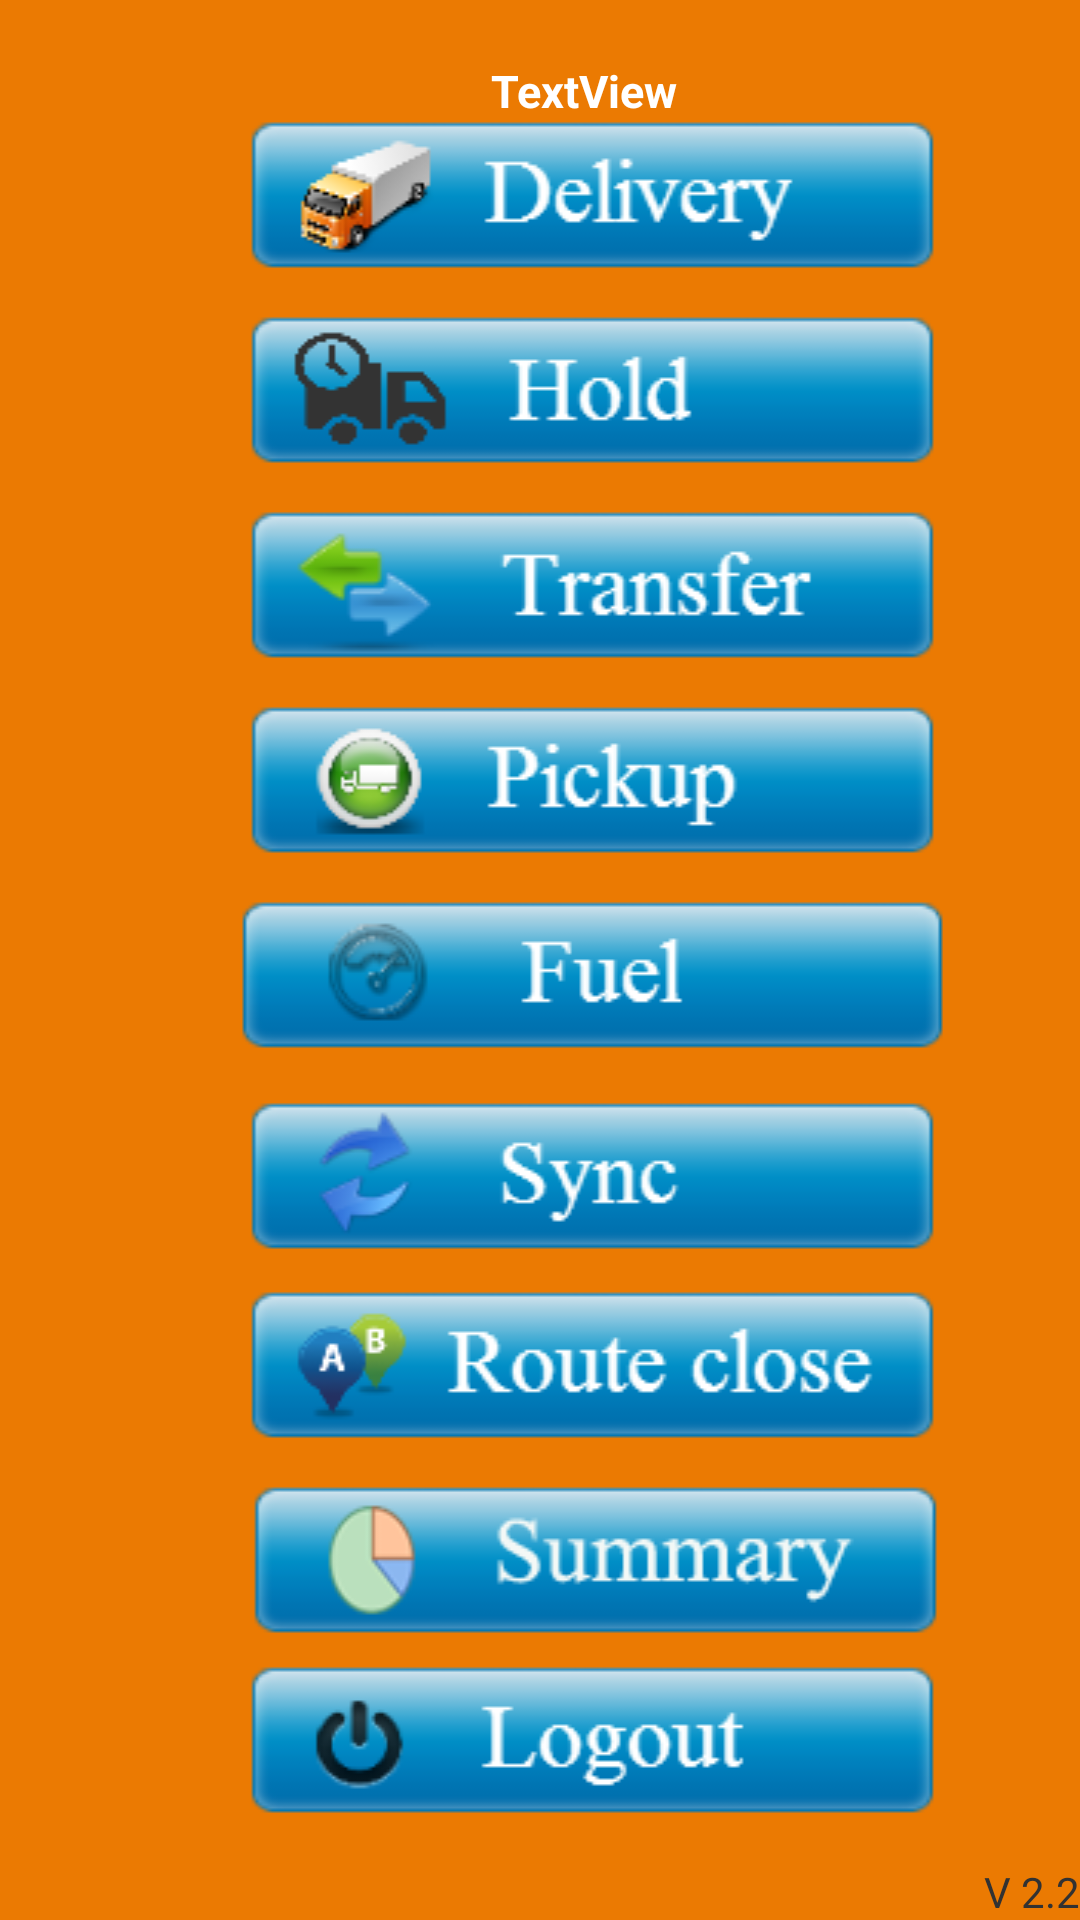

Layout XML and referenced resources for this Android screen:
<!-- AndroidManifest.xml: application theme AppTheme -->
<!-- res/layout/activity_home.xml -->
<?xml version="1.0" encoding="utf-8"?>
<FrameLayout xmlns:android="http://schemas.android.com/apk/res/android"
    android:layout_width="match_parent"
    android:layout_height="match_parent"
    android:background="#eb7a02">

    <TextView
        android:layout_width="212dp"
        android:layout_height="25dp"
        android:text="Number of Shipment to attempt:"
        android:textStyle="bold"
        android:id="@+id/textView2"
        android:layout_gravity="left|top"
        android:visibility="invisible"/>
    <TextView
        android:layout_width="wrap_content"
        android:layout_height="wrap_content"
        android:id="@+id/pendingtext"
        android:text=""
        android:textColor="#0000FF"
        android:textSize="15dp"
        android:textStyle="bold"
        android:layout_marginLeft="212dp"
        android:visibility="invisible"/>

    <TextView
        android:id="@+id/vrnTxt"
        android:layout_width="wrap_content"
        android:layout_height="wrap_content"
        android:text="V 2.2"
        android:layout_gravity="right|bottom" />

    <TextView
        android:layout_width="wrap_content"
        android:layout_height="wrap_content"
        android:text=" TextView"
        android:textColor="#FFFFFF"
        android:textSize="15dp"
        android:textStyle="bold"
        android:id="@+id/textroute"
        android:layout_marginTop="20dp"
        android:layout_marginLeft="160dp"
        />


    <ImageView
        android:id="@+id/imagedelivery"
        android:layout_width="235dp"
        android:layout_height="50dp"
        android:layout_gravity="left"
        android:layout_marginLeft="80dp"
        android:layout_marginTop="40dp"
        android:background="@drawable/btnbckgrnddelv" />

    <ImageView
        android:layout_width="235dp"
        android:layout_height="50dp"
        android:id="@+id/imagehold"
        android:layout_gravity="left"
        android:layout_marginLeft="80dp"
        android:layout_marginTop="105dp"
       android:background="@drawable/btnbckgrndhold"/>


    <ImageView
        android:layout_width="235dp"
        android:layout_height="50dp"
        android:id="@+id/imagetransfer"
        android:layout_marginLeft="80dp"
        android:layout_gravity="left"
        android:layout_marginTop="170dp"
        android:background="@drawable/btnbckgrndtrsfer"/>


    <ImageView
        android:layout_width="235dp"
        android:layout_height="50dp"
        android:id="@+id/imagepickup"
        android:layout_marginTop="235dp"
        android:layout_marginLeft="80dp"
        android:layout_gravity="left"
        android:background="@drawable/btnbackgrndpickp"/>


    <ImageView
        android:layout_width="235dp"
        android:layout_height="50dp"
        android:id="@+id/imagefuel"
        android:layout_marginTop="300dp"
        android:layout_marginLeft="80dp"
        android:layout_gravity="left"
        android:background="@drawable/btnbckgrndfuel"/>


    <ImageView
        android:layout_width="235dp"
        android:layout_height="50dp"
        android:id="@+id/imagesync"
        android:layout_gravity="left"
        android:layout_marginLeft="80dp"
        android:layout_marginTop="367dp"
      android:background="@drawable/btnbackground1"/>

    <ImageView
        android:layout_width="235dp"
        android:layout_height="50dp"
        android:id="@+id/imagerouteclose"
        android:layout_marginTop="430dp"
        android:layout_marginLeft="80dp"
        android:layout_gravity="left"
       android:background="@drawable/btnbckgrndroute"/>


    <ImageView
        android:layout_width="235dp"
        android:layout_height="50dp"
        android:id="@+id/imagelogout"
        android:layout_marginTop="555dp"
        android:layout_marginLeft="80dp"
        android:layout_gravity="left"
       android:background="@drawable/btnbckgrndlogpic"/>
    <ProgressBar
        style="@style/Base.ThemeOverlay.AppCompat.Dark"
        android:layout_width="100dp"
        android:layout_height="100dp"
        android:id="@+id/progressBarMain"
        android:layout_marginLeft="160dp"
        android:layout_marginTop="280dp"
        android:visibility="invisible" />

    <ImageView
        android:layout_width="235dp"
        android:layout_height="50dp"
        android:id="@+id/imagesummary"
        android:layout_marginTop="495dp"
        android:layout_marginLeft="80dp"
        android:layout_gravity="left"
       android:background="@drawable/btnbckgrndsummy"/>

</FrameLayout>
<!-- resources referenced by this layout -->
<resources>
  <!-- drawable btnbackground1 (drawable) -->
  <selector xmlns:android="http://schemas.android.com/apk/res/android">
      <item android:drawable="@drawable/syncpic1" android:state_activated="true" android:state_selected="true"/>
      <item android:drawable="@drawable/syncpic1" android:state_focused="true" android:state_pressed="true" />
      <item android:drawable="@drawable/syncpic2" android:state_focused="false" android:state_pressed="true" />
      <item android:drawable="@drawable/syncpic1" android:state_focused="true" />
      <item android:drawable="@drawable/syncpic1"  android:state_focused="false" android:state_pressed="false" />
  
  </selector>
  <!-- drawable btnbckgrnddelv (drawable) -->
  <selector xmlns:android="http://schemas.android.com/apk/res/android">
      <item android:drawable="@drawable/deliver1" android:state_activated="true" android:state_selected="true"/>
      <item android:drawable="@drawable/deliver1" android:state_focused="true" android:state_pressed="true" />
      <item android:drawable="@drawable/deliverclick1" android:state_focused="false" android:state_pressed="true" />
      <item android:drawable="@drawable/deliver1" android:state_focused="true" />
      <item android:drawable="@drawable/deliver1"  android:state_focused="false" android:state_pressed="false" />
  
  </selector>
  <!-- drawable btnbckgrndfuel (drawable) -->
  <selector xmlns:android="http://schemas.android.com/apk/res/android">
      <item android:drawable="@drawable/fuelbb" android:state_activated="true" android:state_selected="true"/>
      <item android:drawable="@drawable/fuelbb" android:state_focused="true" android:state_pressed="true" />
      <item android:drawable="@drawable/fuelbbclick" android:state_focused="false" android:state_pressed="true" />
      <item android:drawable="@drawable/fuelbb" android:state_focused="true" />
      <item android:drawable="@drawable/fuelbb"  android:state_focused="false" android:state_pressed="false" />
  
  </selector>
  <!-- drawable btnbckgrndhold (drawable) -->
  <selector xmlns:android="http://schemas.android.com/apk/res/android">
      <item android:drawable="@drawable/holdpic1" android:state_activated="true" android:state_selected="true"/>
      <item android:drawable="@drawable/holdpic1" android:state_focused="true" android:state_pressed="true" />
      <item android:drawable="@drawable/holdpicclick" android:state_focused="false" android:state_pressed="true" />
      <item android:drawable="@drawable/holdpic1" android:state_focused="true" />
      <item android:drawable="@drawable/holdpic1"  android:state_focused="false" android:state_pressed="false" />
  
  </selector>
  <!-- drawable btnbckgrndlogpic (drawable) -->
  <selector xmlns:android="http://schemas.android.com/apk/res/android">
      <item android:drawable="@drawable/logpic1" android:state_activated="true" android:state_selected="true"/>
      <item android:drawable="@drawable/logpic1" android:state_focused="true" android:state_pressed="true" />
      <item android:drawable="@drawable/logpicclick" android:state_focused="false" android:state_pressed="true" />
      <item android:drawable="@drawable/logpic1" android:state_focused="true" />
      <item android:drawable="@drawable/logpic1"  android:state_focused="false" android:state_pressed="false" />
  
  </selector>
  <style name="AppTheme" parent="AppBaseTheme">
          
          <item name="colorPrimary">@color/colorPrimary</item>
          <item name="colorPrimaryDark">@color/colorPrimaryDark</item>
          <item name="colorAccent">@color/colorAccent</item>
      </style>
  <style name="AppBaseTheme" parent="android:Theme.Holo.Light.DarkActionBar">
          
      </style>
  <color name="colorPrimary">#3F51B5</color>
  <color name="colorPrimaryDark">#303F9F</color>
  <color name="colorAccent">#FF4081</color>
</resources>
